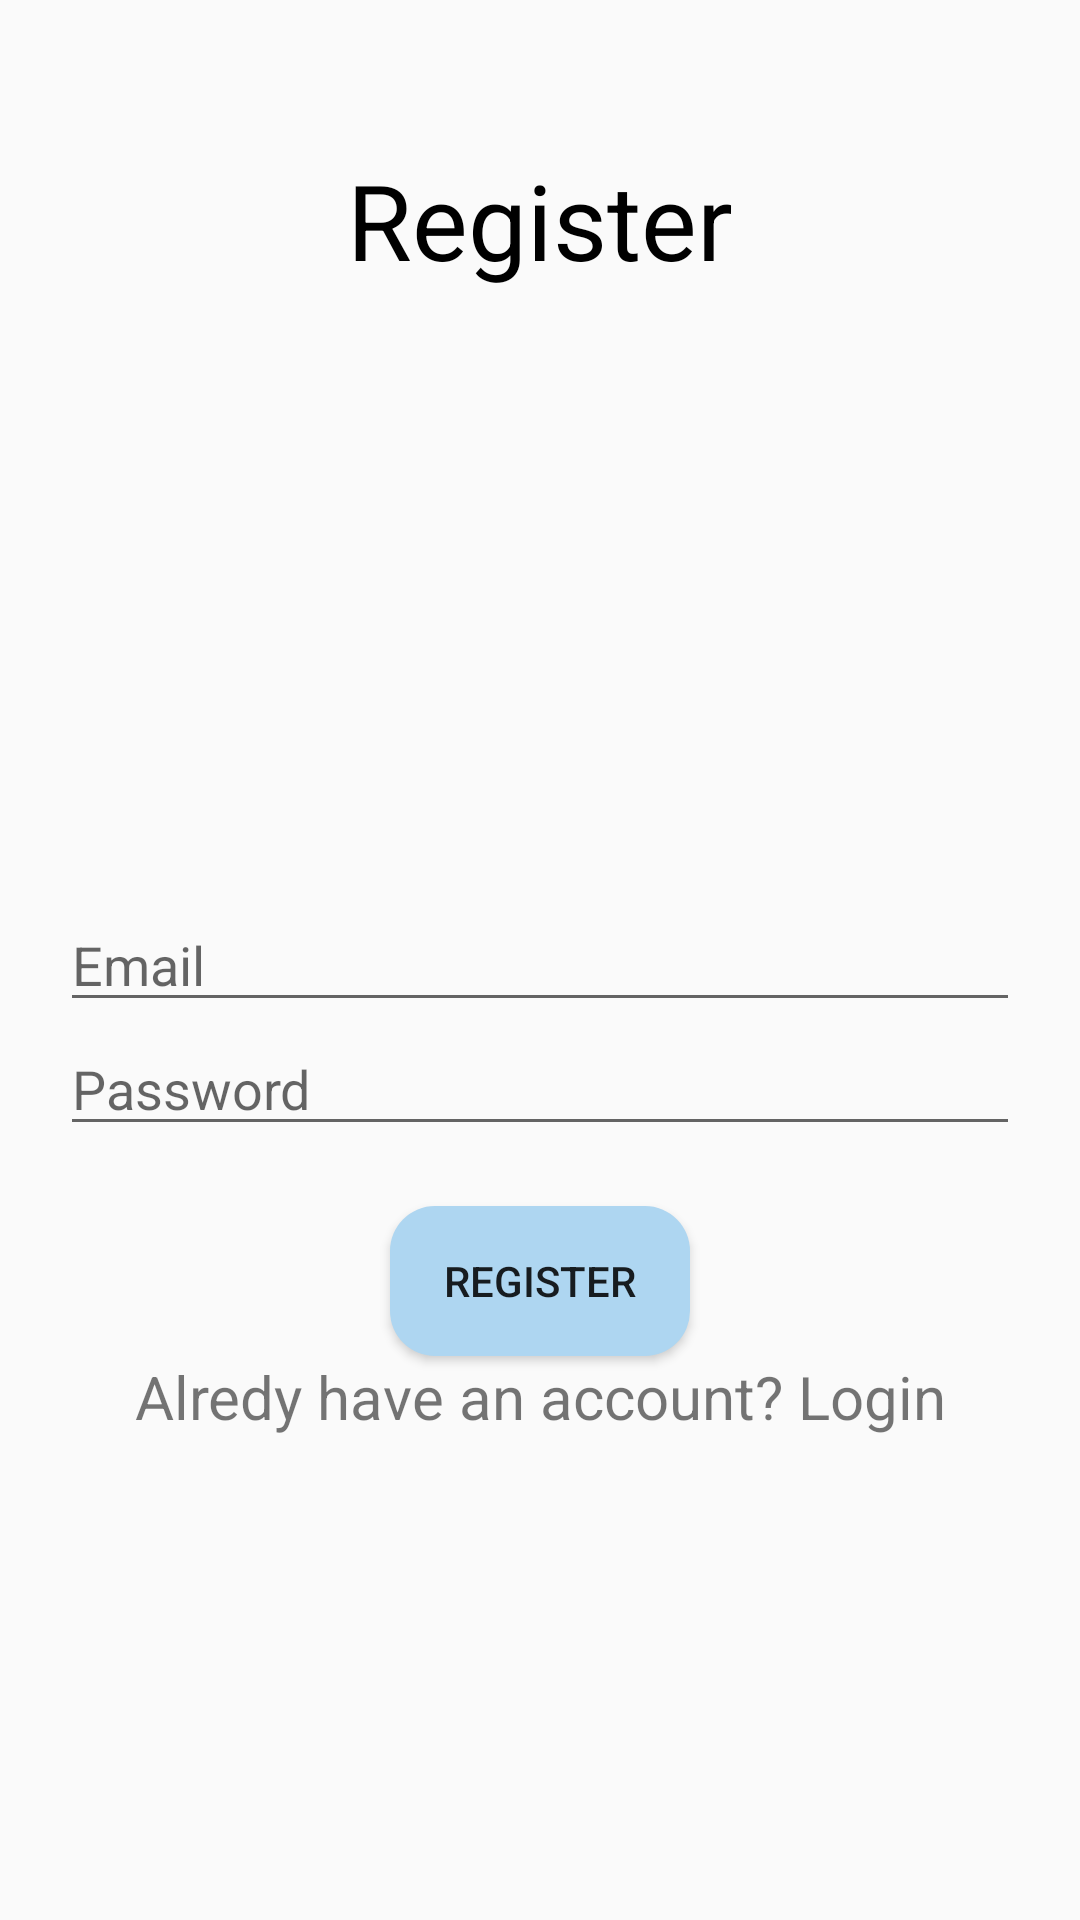

Write the Android layout XML for this screen, with the resource values it uses.
<!-- AndroidManifest.xml: application theme AppTheme -->
<!-- res/layout/activity__register.xml -->
<?xml version="1.0" encoding="utf-8"?>
<RelativeLayout xmlns:android="http://schemas.android.com/apk/res/android"
    xmlns:app="http://schemas.android.com/apk/res-auto"
    xmlns:tools="http://schemas.android.com/tools"
    android:layout_width="match_parent"
    android:layout_height="match_parent"
    tools:context=".RegisterActivity"
    android:padding="20dp"
    >

    <TextView
        android:text="Register"
        android:layout_marginTop="30dp"
        android:textSize="35sp"
        android:textColor="@color/black"
        android:textAlignment="center"
        android:layout_width="match_parent"
        android:layout_height="wrap_content"
        android:gravity="center_horizontal"
        />
    <EditText
        android:id="@+id/emailET"
        android:inputType="textEmailAddress"
        android:hint="Email"
        android:layout_width="match_parent"
        android:layout_height="wrap_content"
        android:layout_centerHorizontal="true"
        android:layout_centerVertical="true"
        />
    <EditText
        android:id="@+id/passET"
        android:inputType="textPassword"
        android:layout_below="@+id/emailET"
        android:hint="Password"
        android:layout_width="match_parent"
        android:layout_height="wrap_content"
        android:layout_centerHorizontal="true"
        android:layout_centerVertical="true"
        />

    <Button
        android:id="@+id/registerBtn"
        android:text="Register"
        android:layout_centerHorizontal="true"
        android:layout_width="100dp"
        android:layout_marginTop="20dp"
        android:layout_height="50dp"
        android:layout_below="@+id/passET"
        android:background="@drawable/btn"
        />

    <TextView
        android:id="@+id/have_accountTV"
        android:text="Alredy have an account? Login"
        android:layout_width="match_parent"
        android:layout_height="wrap_content"
        android:layout_below="@+id/registerBtn"
        android:textSize="20dp"
        android:textAlignment="center"
        android:gravity="center_horizontal" />


</RelativeLayout>
<!-- resources referenced by this layout -->
<resources>
  <color name="black">#000</color>
  <!-- drawable btn (drawable) -->
  <?xml version="1.0" encoding="utf-8"?>
  <shape xmlns:android="http://schemas.android.com/apk/res/android" android:shape="rectangle">
     <corners android:radius="15dp"/>
      <solid android:color="@color/blue"/>
  
  </shape>
  <style name="AppTheme" parent="Theme.AppCompat.Light.DarkActionBar">
          
          <item name="colorPrimary">@color/colorPrimary</item>
          <item name="colorPrimaryDark">@color/colorPrimaryDark</item>
          <item name="colorAccent">@color/colorAccent</item>
      </style>
  <color name="blue">#AED6F1  </color>
  <color name="colorPrimary">#6200EE</color>
  <color name="colorPrimaryDark">#3700B3</color>
  <color name="colorAccent">#03DAC5</color>
</resources>
